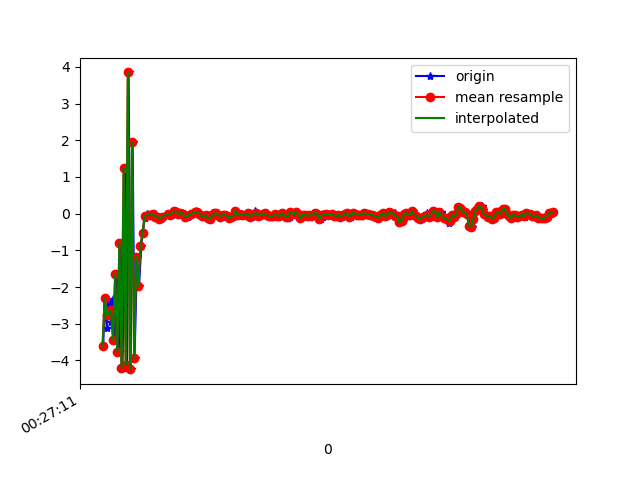

The file beside this chart, header and first rows:
1618187232126, 882895082317614, -3.6174998, -1.2564421, -3.1580844
1618187232142, 882895101548384, -2.309, -0.7262, 2.63
1618187232160, 882895120779154, -3.126, -1.082, -2.955
1618187232177, 882895140009924, -2.416, -0.7889, 2.685
1618187232200, 882895159240694, -2.95, -1.013, -2.805
1618187232216, 882895178471464, -2.32, -0.7308, 2.614
1618187232235, 882895197702234, -3.437, -1.168, -3.086
1618187232256, 882895216933004, -1.641, -0.5898, 1.997
1618187232274, 882895236163774, -3.761, -1.243, -2.892
1618187232292, 882895255394544, -0.7871, -0.2782, 0.9459
1618187232310, 882895274625314, -4.202, -1.305, -2.33
1618187232332, 882895293856084, 1.239, 0.5725, -1.294
1618187232352, 882895313086854, -4.134, -1.237, -0.9677
1618187232368, 882895332317624, 3.848, 1.886, -0.8776
1618187232386, 882895351548394, -4.238, -1.19, 0.576
1618187232406, 882895370779164, 1.942, 0.9383, 1.576
1618187232424, 882895390009934, -3.923, -1.112, 2.114
1618187232448, 882895409240704, -1.191, -0.4469, -1.289
1618187232467, 882895428471474, -1.969, -0.6296, 1.832
1618187232488, 882895447702244, -0.8779, -0.2717, 0.03466
1618187232501, 882895466933014, -0.5279, -0.1776, -0.01226
1618187232522, 882895486163784, -0.1214, -0.04001, -7.157177E-4
1618187232538, 882895505394554, -0.006308, -0.002104, 9.0539455E-5
1618187232562, 882895524625324, -0.02897, -0.009662, 6.3046813E-4
1618187232583, 882895543856094, -0.03661, -0.01204, 5.324781E-4
1618187232599, 882895563086864, -0.06037, -0.02016, 9.6976757E-4
1618187232615, 882895582317634, -0.01592, -0.00535, 2.6121736E-4
1618187232637, 882895601548404, -0.0805, -0.027, 7.973239E-4
1618187232654, 882895620779174, -0.09548, -0.03187, 0.001479
1618187232676, 882895640009944, -0.1355, -0.04542, 0.001919
1618187232695, 882895659240714, -0.0888, -0.03009, 0.001696
1618187232748, 882895678471484, -0.01, -0.003398, 1.9274652E-4
1618187232750, 882895697702254, -0.01246, -0.004222, 2.657026E-4
1618187232772, 882895716933024, -0.02484, -0.008226, 5.596131E-4
1618187232775, 882895736163794, -0.02748, -0.009177, 5.91293E-4
1618187232804, 882895755394564, 0.03934, 0.01308, -6.5885484E-4
1618187232817, 882895774625334, 0.07874, 0.02647, -0.001674
1618187232838, 882895793856104, 0.05707, 0.01887, -7.353276E-4
1618187232852, 882895813086874, -0.01592, -0.005159, 2.1538138E-4
1618187232879, 882895832317644, 0.01783, 0.005824, -2.744794E-4
1618187232895, 882895851548414, 0.002337, 7.6436996E-4, -2.9914081E-5
1618187232918, 882895870779184, -0.09053, -0.02928, 9.1554224E-4
1618187232935, 882895890009954, -0.09227, -0.03031, 9.3434006E-4
1618187232938, 882895909240724, -0.05771, -0.01928, 0.001474
1618187232967, 882895928471494, -0.002581, -8.6450577E-4, 6.766617E-5
1618187233001, 882895947702264, 0.004315, 0.001433, -8.754432E-5
1618187233006, 882895966933034, 0.05849, 0.0195, -0.001073
1618187233028, 882895986163804, 0.05144, 0.01709, -0.001622
1618187233046, 882896005394574, 8.5639954E-4, 2.8157234E-4, -1.977384E-5
1618187233063, 882896024625344, -0.06892, -0.02309, 0.001406
1618187233078, 882896043856114, -0.08081, -0.02743, 0.001483
1618187233099, 882896063086884, -0.06866, -0.0233, 0.00128
1618187233119, 882896082317654, -0.04115, -0.01391, 8.8502467E-4
1618187233139, 882896101548424, -0.1189, -0.03993, 0.002231
1618187233153, 882896120779194, -0.1495, -0.05035, 0.002647
1618187233171, 882896140009964, -0.03499, -0.01159, 8.0539286E-4
1618187233197, 882896159240734, 0.006612, 0.002166, -1.5099347E-4
1618187233210, 882896178471504, 0.005298, 0.001778, -1.3904274E-4
1618187233232, 882896197702274, -0.03375, -0.01119, 8.1163645E-4
1618187233253, 882896216933044, -0.08396, -0.0273, 0.001427
1618187233266, 882896236163814, -0.03448, -0.01131, 6.6927075E-4
... 163 more rows
